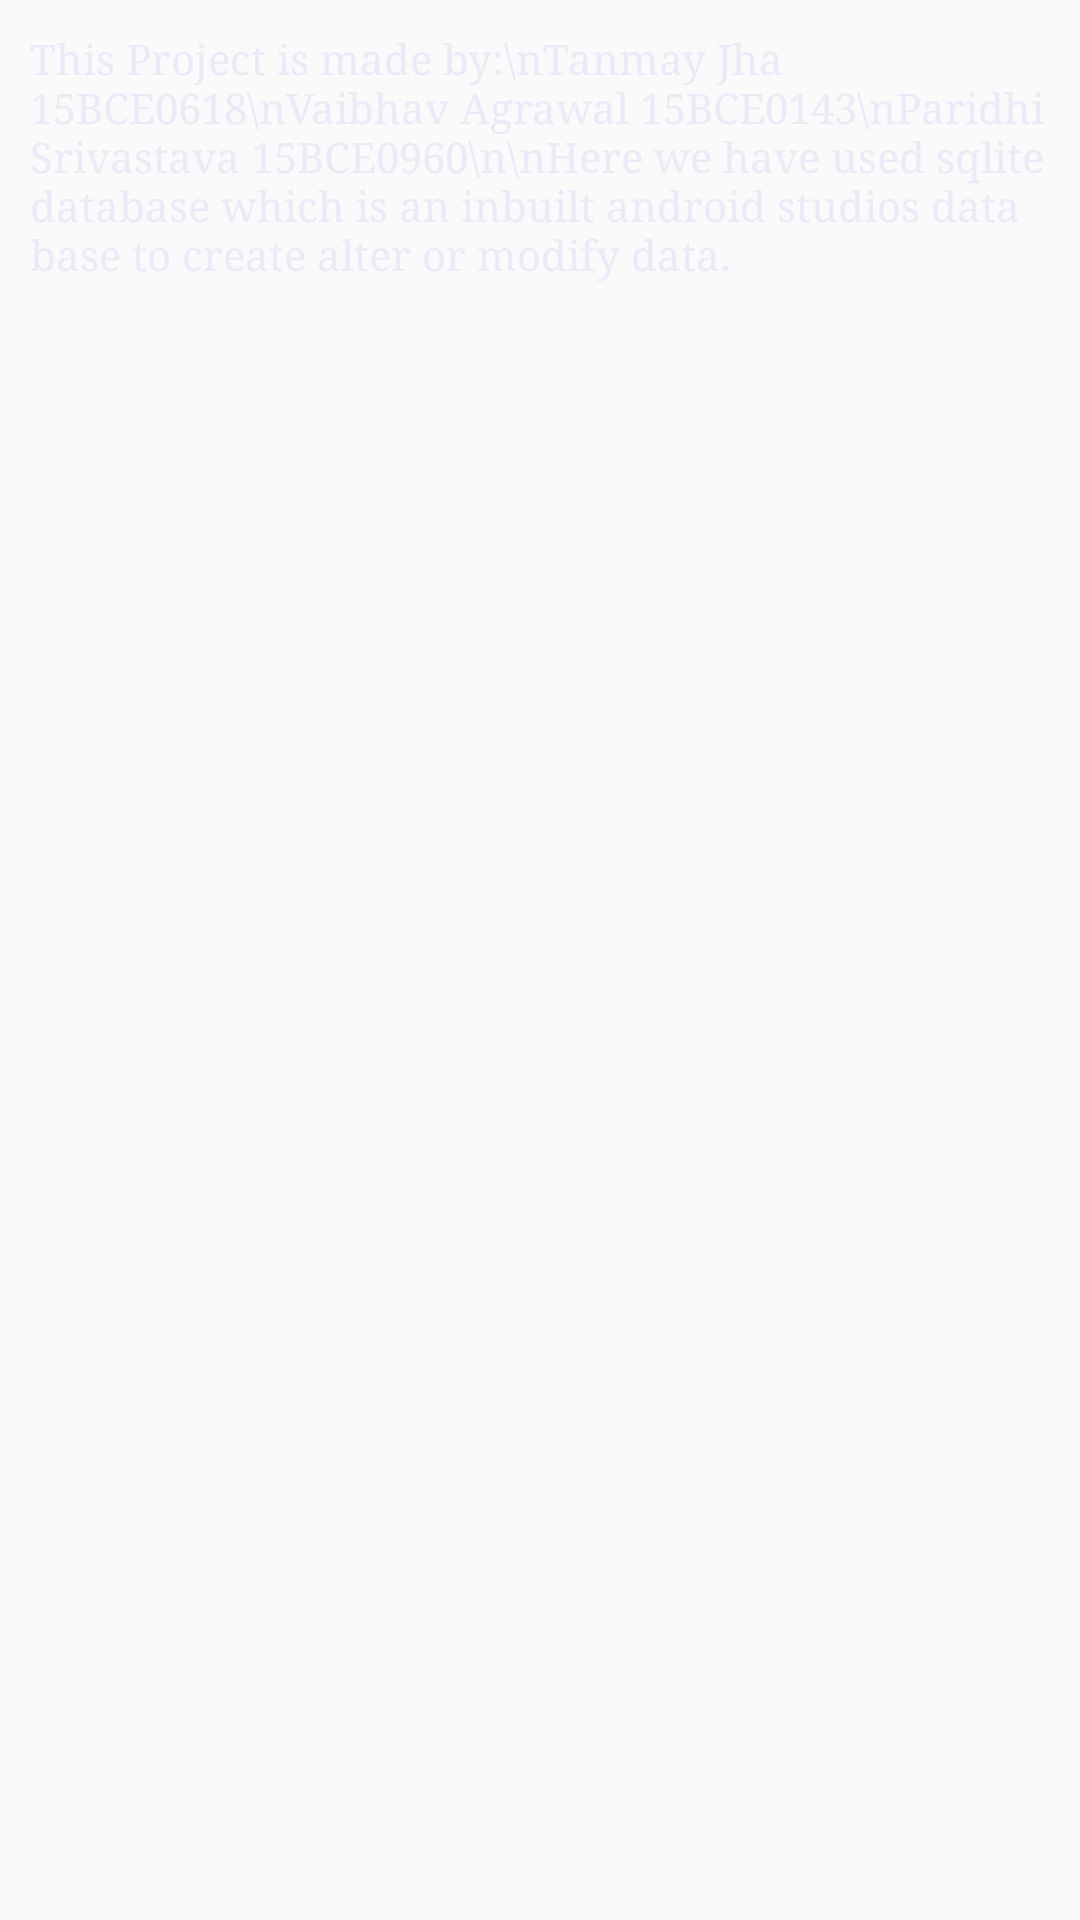

Android layout source for this screen:
<!-- AndroidManifest.xml: application theme AppTheme -->
<!-- res/layout/fragment_about.xml -->
<LinearLayout xmlns:android="http://schemas.android.com/apk/res/android"
    xmlns:tools="http://schemas.android.com/tools"
    android:layout_width="match_parent"
    android:layout_height="match_parent"
    tools:context="com.example.tanmayjha.studentdatabase.Entity.About.AboutFragment"
    android:background="@drawable/app_background"
    android:orientation="vertical"
    android:padding="10dp">

    <TextView
        style="@style/BodyFont"
        android:text="This Project is made by:\nTanmay Jha 15BCE0618\nVaibhav Agrawal 15BCE0143\nParidhi Srivastava 15BCE0960\n\nHere we have used sqlite database which is an inbuilt android studios data base to create alter or modify data."/>

</LinearLayout>
<!-- resources referenced by this layout -->
<resources>
  <style name="BodyFont" parent="@android:style/TextAppearance.Small">
          <item name="android:layout_width">wrap_content</item>
          <item name="android:layout_height">wrap_content</item>
          <item name="android:textColor">#EAEBF7</item>
          <item name="android:typeface">serif</item>
          <item name="android:textColorHint">#A9BDC6</item>
      </style>
  <style name="AppTheme" parent="Theme.AppCompat.Light.DarkActionBar">
          
          <item name="colorPrimary">@color/colorPrimary</item>
          <item name="colorPrimaryDark">@color/colorPrimaryDark</item>
          <item name="colorAccent">@color/colorAccent</item>
      </style>
  <!-- not gathered from this repository: default colours our renderer supplied (Android Studio template values) -->
  <color name="colorPrimary">#FF6200EE</color>
  <color name="colorPrimaryDark">#FF3700B3</color>
  <color name="colorAccent">#FF03DAC5</color>
</resources>
